9-way image classification set "cropped_dataset" from GitHub (vkerem0/visionfortress); label vocabulary: demoman, engineer, heavy, medic, pyro, scout, sniper, soldier, spy.

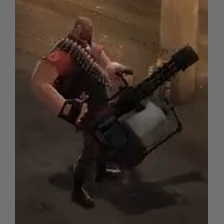
Label: heavy

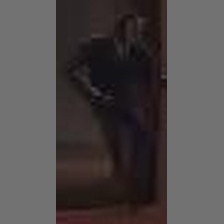
Label: spy

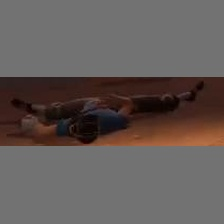
Label: scout

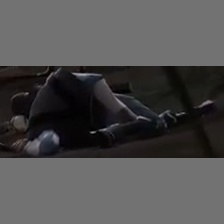
Label: demoman

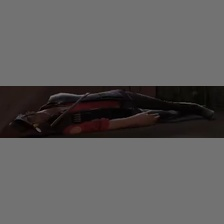
Label: sniper

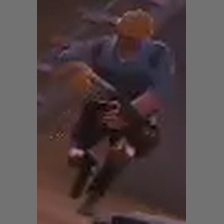
Label: engineer
